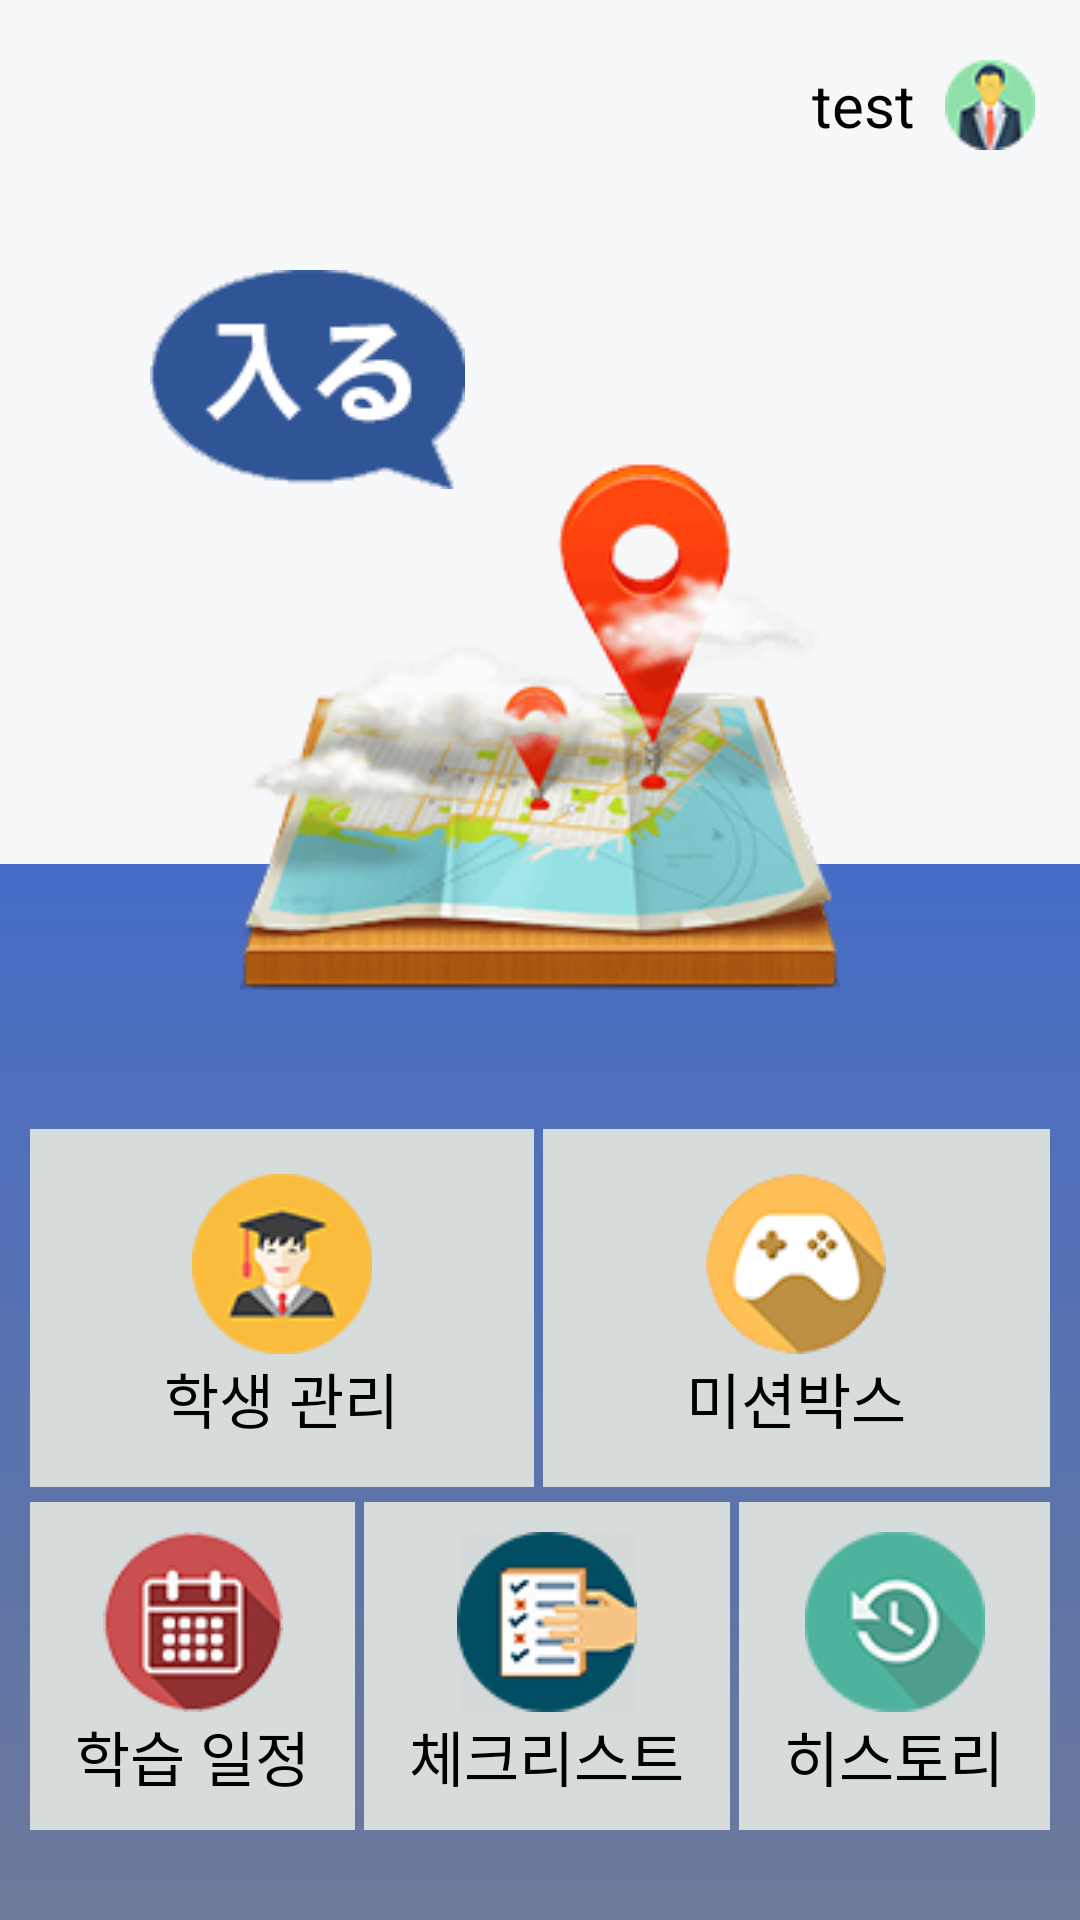

Android layout source for this screen:
<!-- AndroidManifest.xml: application theme AppTheme -->
<!-- res/layout/activity_teacher_main.xml -->
<?xml version="1.0" encoding="utf-8"?>
<RelativeLayout xmlns:android="http://schemas.android.com/apk/res/android"
    xmlns:app="http://schemas.android.com/apk/res-auto"
    xmlns:tools="http://schemas.android.com/tools"
    android:layout_width="match_parent"
    android:layout_height="match_parent"
    android:background="@color/colorWhite"
    android:weightSum="10"
    android:orientation="vertical"
    tools:context="com.learnfun.super8team.learnfun.Activity.TeacherMainActivity">

    
        
        
        
        

        
            
            
            
            
            
            


    


    <LinearLayout
        android:layout_width="match_parent"
        android:layout_height="match_parent"
        android:orientation="vertical"
        android:weightSum="10">

        <LinearLayout
            android:layout_width="match_parent"
            android:layout_height="match_parent"
            android:layout_weight="5.5"
            android:background="#f7f8f9"
            android:orientation="horizontal"></LinearLayout>

        <LinearLayout
            android:layout_width="match_parent"
            android:layout_height="match_parent"
            android:layout_weight="4.5"
            android:background="@drawable/teacher_main_gradation"
            android:orientation="horizontal"></LinearLayout>
    </LinearLayout>



    <ImageView
        android:id="@+id/imageView2"
        android:layout_width="wrap_content"
        android:layout_height="wrap_content"
        android:layout_marginTop="90dp"
        android:layout_marginLeft="50dp"
        app:srcCompat="@drawable/goto100teacherjp" />

    <ImageButton
        android:id="@+id/goToToday"
        android:layout_width="wrap_content"
        android:layout_height="wrap_content"
        android:layout_centerHorizontal="true"
        android:layout_marginTop="130dp"
        android:layout_weight="1"
        android:background="#00ff0000"
        app:srcCompat="@drawable/today200" />

    <LinearLayout
        android:layout_width="wrap_content"
        android:layout_height="wrap_content"
        android:layout_marginTop="20dp"
        android:layout_alignParentRight="true"
        android:layout_marginRight="15dp"
        android:weightSum="10"
        android:orientation="horizontal">



        <TextView
            android:id="@+id/user_main_name"
            android:layout_width="wrap_content"
            android:layout_height="match_parent"
            android:layout_weight="9"
            android:text="test"
            android:gravity="center"
            android:layout_marginRight="10dp"
            android:textSize="20sp"
            android:textColor="@color/colorBlack" />

        <ImageView
            android:id="@+id/teacher_main_icon"
            android:layout_width="wrap_content"
            android:layout_height="wrap_content"
            android:layout_weight="1"
            app:srcCompat="@drawable/teacher30" />

    </LinearLayout>

    <LinearLayout
        android:layout_width="match_parent"
        android:layout_height="wrap_content"
        android:id="@+id/teacher_main_bottom_button"
        android:layout_marginBottom="30dp"
        android:layout_alignParentBottom="true"
        android:orientation="horizontal">

        <LinearLayout
            android:layout_width="wrap_content"
            android:layout_height="wrap_content"
            android:layout_weight="3"
            android:background="@color/colorGray"
            android:layout_marginLeft="10dp"

            android:orientation="vertical">

            <ImageButton
                android:id="@+id/goToPlanTable"
                android:layout_width="match_parent"
                android:layout_height="wrap_content"
                android:background="#00ff0000"
                android:layout_marginTop="10dp"
                app:srcCompat="@drawable/schesule60" />

            <TextView
                android:id="@+id/textView"
                android:layout_width="wrap_content"
                android:layout_height="wrap_content"
                android:text="@string/go_to_plantable"
                android:textAlignment="center"
                android:layout_gravity="center"
                android:layout_marginBottom="10dp"
                android:textColor="@color/colorBlack"
                android:textSize="20sp" />

        </LinearLayout>


        <LinearLayout
            android:layout_width="wrap_content"
            android:layout_height="wrap_content"
            android:layout_weight="3"
            android:background="@color/colorGray"
            android:layout_marginLeft="3dp"
            android:layout_marginRight="3dp"
            android:orientation="vertical">

            <ImageButton
                android:id="@+id/goToCheckList"
                android:layout_width="wrap_content"
                android:layout_height="wrap_content"
                android:background="#00ff0000"
                android:layout_gravity="center"
                android:layout_marginTop="10dp"
                app:srcCompat="@drawable/checklist60" />

            <TextView
            android:id="@+id/textView4"
            android:layout_width="wrap_content"
            android:layout_height="wrap_content"
            android:text="@string/go_to_checklist"
            android:textAlignment="center"
            android:layout_gravity="center"
                android:layout_marginBottom="10dp"
            android:textColor="@color/colorBlack"
            android:textSize="20sp" />

        </LinearLayout>


        <LinearLayout
            android:layout_width="wrap_content"
            android:layout_height="wrap_content"
            android:layout_weight="3"
            android:background="@color/colorGray"
            android:layout_marginRight="10dp"
            android:orientation="vertical">

            <ImageButton
                android:id="@+id/goToHistory"
                android:layout_width="match_parent"
                android:layout_height="wrap_content"
                android:background="#00ff0000"
                android:layout_marginTop="10dp"
                app:srcCompat="@drawable/history60" />

            <TextView
                android:id="@+id/textView6"
                android:layout_width="wrap_content"
                android:layout_height="wrap_content"
                android:layout_gravity="center"
                android:text="@string/history_List"
                android:textAlignment="center"
                android:layout_marginBottom="10dp"
                android:textColor="@color/colorBlack"
                android:textSize="20sp" />

        </LinearLayout>



    </LinearLayout>

    <LinearLayout
        android:layout_width="match_parent"
        android:layout_height="wrap_content"
        android:layout_marginBottom="5dp"
        android:layout_above="@id/teacher_main_bottom_button"
        android:orientation="horizontal">

        <LinearLayout
            android:layout_width="match_parent"
            android:layout_height="match_parent"
            android:layout_weight="5"
            android:background="@color/colorGray"
            android:layout_marginLeft="10dp"
            android:layout_marginRight="2sp"
            android:orientation="vertical">

            <ImageButton
                android:id="@+id/goToStudentList"
                android:layout_width="wrap_content"
                android:layout_height="wrap_content"
                android:layout_gravity="center"
                android:background="#00ff0000"
                android:layout_marginTop="15dp"
                app:srcCompat="@drawable/student60" />

            <TextView
                android:id="@+id/textView3"
                android:layout_width="wrap_content"
                android:layout_height="wrap_content"
                android:text="@string/go_to_studentlist"
                android:textAlignment="center"
                android:layout_gravity="center"
                android:layout_marginBottom="15dp"
                android:textColor="@color/colorBlack"
                android:textSize="20sp" />

        </LinearLayout>

        <LinearLayout
            android:layout_width="match_parent"
            android:layout_height="match_parent"
            android:layout_weight="5"
            android:background="@color/colorGray"
            android:layout_marginRight="10dp"
            android:layout_marginLeft="1dp"
            android:orientation="vertical">

            <ImageButton
                android:id="@+id/goToContens"
                android:layout_width="wrap_content"
                android:layout_height="wrap_content"
                android:background="#00ff0000"
                android:layout_gravity="center"
                android:layout_marginTop="15dp"
                app:srcCompat="@drawable/game60" />

            <TextView
                android:id="@+id/textView5"
                android:layout_width="wrap_content"
                android:layout_height="wrap_content"
                android:text="@string/go_to_contents"
                android:textAlignment="center"
                android:layout_gravity="center"
                android:textColor="@color/colorBlack"
                android:textSize="20sp" />

        </LinearLayout>

    </LinearLayout>
    
                
                
                
                
                
                
                
                
        


</RelativeLayout>
<!-- resources referenced by this layout -->
<resources>
  <color name="colorBlack">#000000</color>
  <color name="colorGray">#d6dbdb</color>
  <color name="colorWhite">#ffffff</color>
  <!-- drawable checklist60: png bitmap (drawable, 9030 bytes) -->
  <!-- drawable game60: png bitmap (drawable, 7232 bytes) -->
  <!-- drawable goto100teacherjp: png bitmap (drawable, 5736 bytes) -->
  <!-- drawable history60: png bitmap (drawable, 6257 bytes) -->
  <!-- drawable schesule60: png bitmap (drawable, 9255 bytes) -->
  <!-- drawable student60: png bitmap (drawable, 6207 bytes) -->
  <!-- drawable teacher30: png bitmap (drawable, 5827 bytes) -->
  <!-- drawable teacher_main_gradation (drawable) -->
  <?xml version="1.0" encoding="utf-8"?>
  <shape  xmlns:android="http://schemas.android.com/apk/res/android">
      <gradient
          android:angle="270"
          android:type="linear"
          android:startColor="#456cc6"
          android:endColor="#6c7999"/>
  </shape >
  <!-- drawable today200: png bitmap (drawable, 70370 bytes) -->
  <string name="go_to_checklist">체크리스트</string>
  <string name="go_to_contents">미션박스</string>
  <string name="go_to_plantable">학습 일정</string>
  <string name="go_to_studentlist">학생 관리</string>
  <string name="go_to_today">체험학습 바로가기</string>
  <string name="history_List">히스토리</string>
  <style name="AppTheme" parent="Theme.AppCompat.Light.DarkActionBar">
          
          <item name="colorPrimary">@color/colorPrimary</item>
          <item name="colorPrimaryDark">@color/colorBlack</item>
          <item name="colorAccent">@color/colorAccent</item>
          <item name="windowNoTitle">true</item>
      </style>
  <color name="colorPrimary">#7c92ea</color>
  <color name="colorAccent">#f28cdc</color>
</resources>
